Labelled photos from "handseal_dataset", an image-classification folder in kazamijimin/handseal. The possible labels are: dragon, ram, snake, tiger.

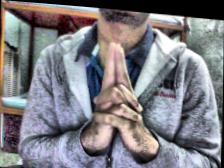
Label: tiger

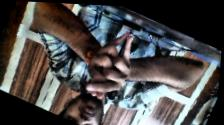
Label: dragon

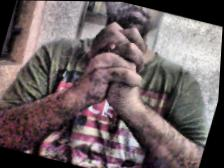
Label: snake

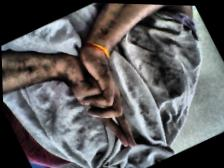
Label: ram

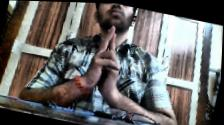
Label: ram

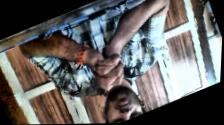
Label: snake
